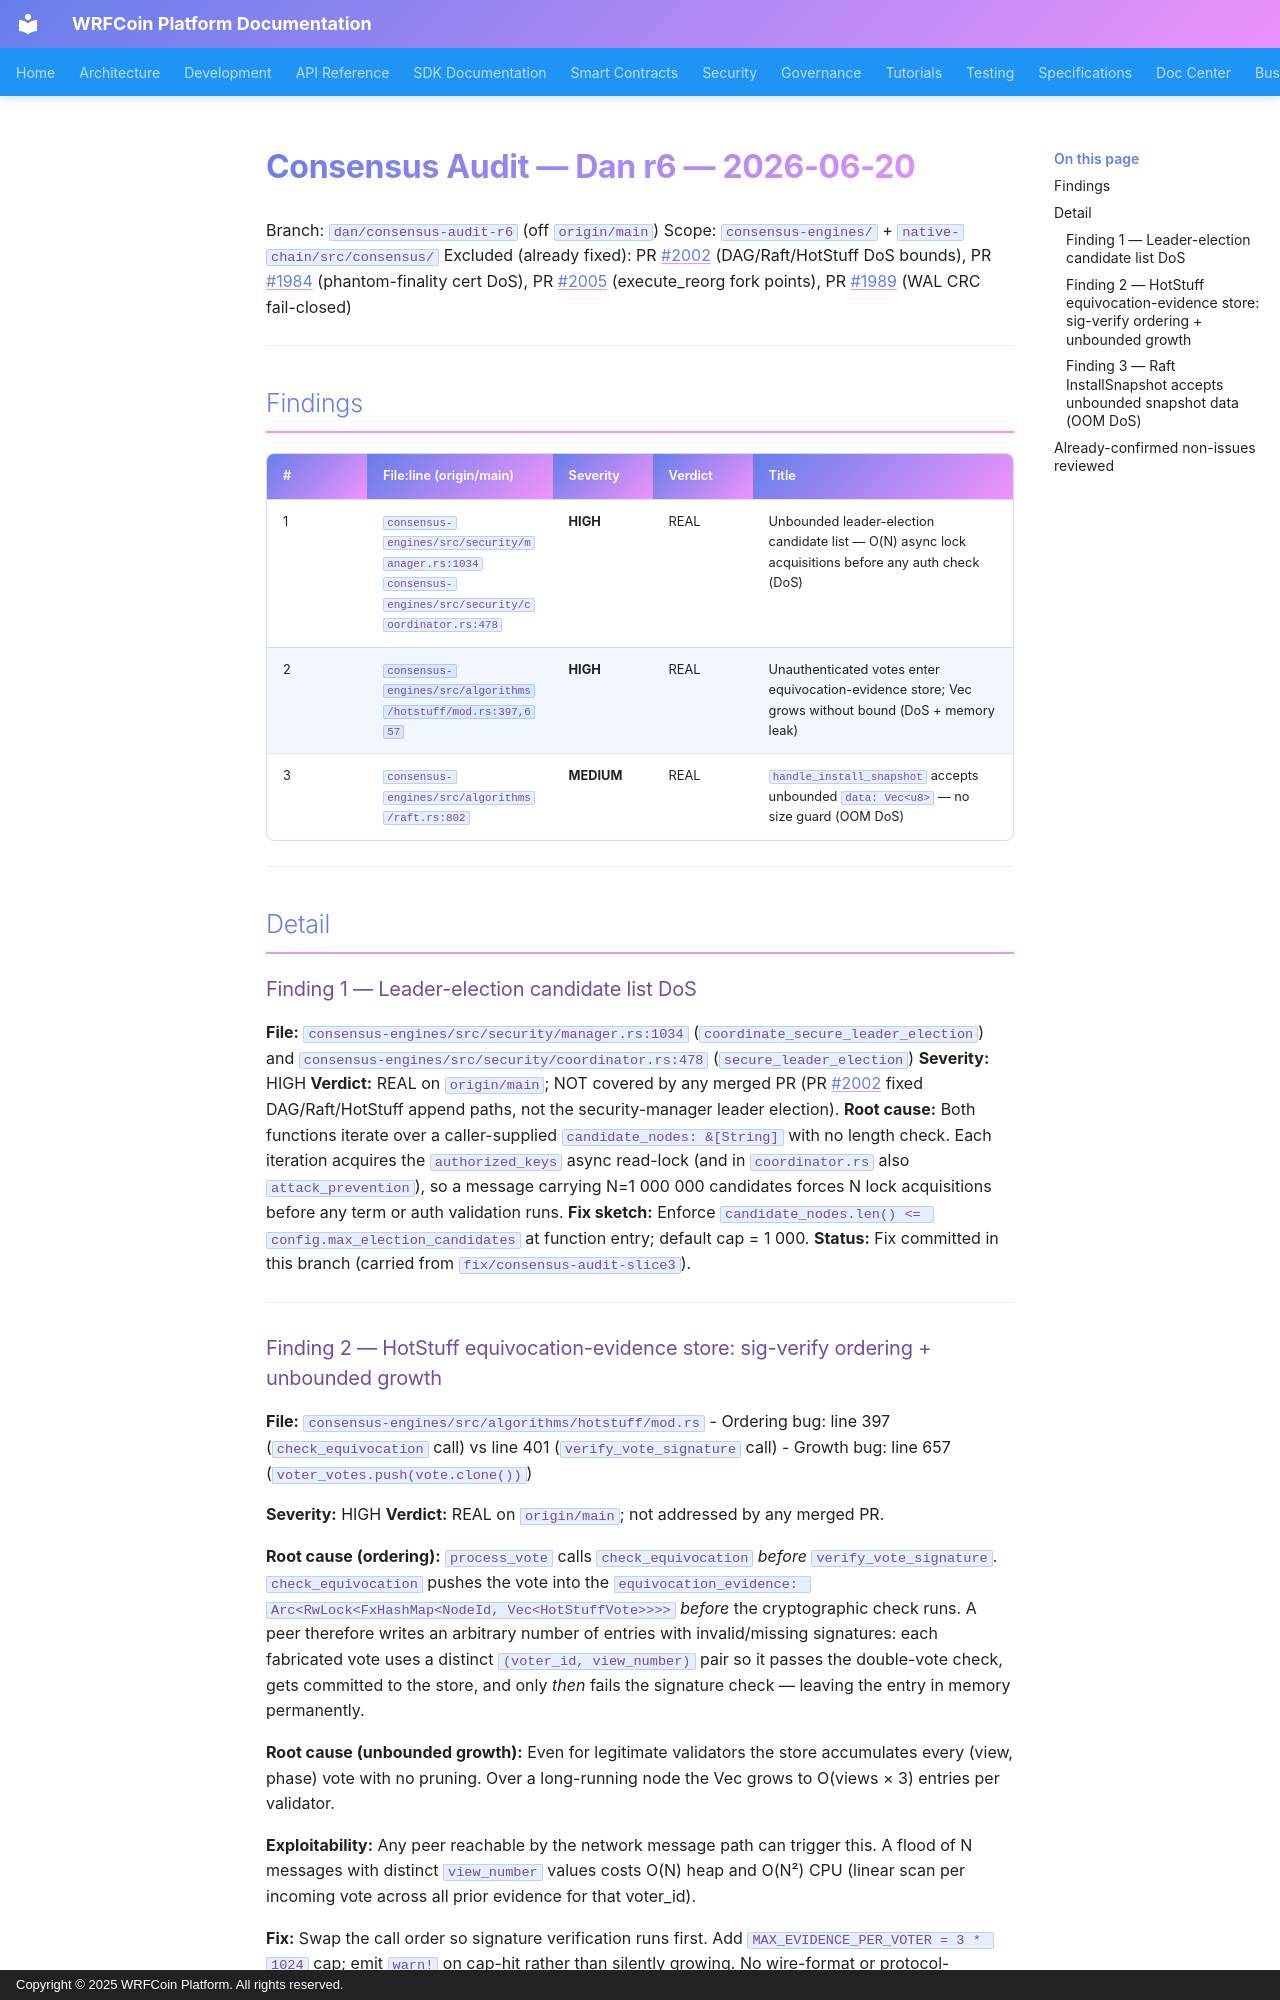

repository: wrfcoin/core4 · page: triage/2026-06-20-dan-consensus-audit/index.html · generator: mkdocs · copyright: Copyright © 2025 WRFCoin Platform. All rights reserved.

# Consensus Audit — Dan r6 — 2026-06-20

Branch: `dan/consensus-audit-r6` (off `origin/main`)
Scope: `consensus-engines/` + `native-chain/src/consensus/`
Excluded (already fixed): PR #2002 (DAG/Raft/HotStuff DoS bounds), PR #1984 (phantom-finality cert DoS), PR #2005 (execute_reorg fork points), PR #1989 (WAL CRC fail-closed)

---

## Findings

| # | File:line (origin/main) | Severity | Verdict | Title |
|---|------------------------|----------|---------|-------|
| 1 | `consensus-engines/src/security/manager.rs:1034`<br>`consensus-engines/src/security/coordinator.rs:478` | **HIGH** | REAL | Unbounded leader-election candidate list — O(N) async lock acquisitions before any auth check (DoS) |
| 2 | `consensus-engines/src/algorithms/hotstuff/mod.rs:397,657` | **HIGH** | REAL | Unauthenticated votes enter equivocation-evidence store; Vec grows without bound (DoS + memory leak) |
| 3 | `consensus-engines/src/algorithms/raft.rs:802` | **MEDIUM** | REAL | `handle_install_snapshot` accepts unbounded `data: Vec<u8>` — no size guard (OOM DoS) |

---

## Detail

### Finding 1 — Leader-election candidate list DoS
**File:** `consensus-engines/src/security/manager.rs:1034` (`coordinate_secure_leader_election`) and `consensus-engines/src/security/coordinator.rs:478` (`secure_leader_election`)
**Severity:** HIGH
**Verdict:** REAL on `origin/main`; NOT covered by any merged PR (PR #2002 fixed DAG/Raft/HotStuff append paths, not the security-manager leader election).
**Root cause:** Both functions iterate over a caller-supplied `candidate_nodes: &[String]` with no length check.  Each iteration acquires the `authorized_keys` async read-lock (and in `coordinator.rs` also `attack_prevention`), so a message carrying N=1 000 000 candidates forces N lock acquisitions before any term or auth validation runs.
**Fix sketch:** Enforce `candidate_nodes.len() <= config.max_election_candidates` at function entry; default cap = 1 000.
**Status:** Fix committed in this branch (carried from `fix/consensus-audit-slice3`).

---

### Finding 2 — HotStuff equivocation-evidence store: sig-verify ordering + unbounded growth
**File:** `consensus-engines/src/algorithms/hotstuff/mod.rs`
- Ordering bug: line 397 (`check_equivocation` call) vs line 401 (`verify_vote_signature` call)
- Growth bug: line 657 (`voter_votes.push(vote.clone())`)

**Severity:** HIGH
**Verdict:** REAL on `origin/main`; not addressed by any merged PR.

**Root cause (ordering):** `process_vote` calls `check_equivocation` *before* `verify_vote_signature`.  `check_equivocation` pushes the vote into the `equivocation_evidence: Arc<RwLock<FxHashMap<NodeId, Vec<HotStuffVote>>>>` *before* the cryptographic check runs.  A peer therefore writes an arbitrary number of entries with invalid/missing signatures: each fabricated vote uses a distinct `(voter_id, view_number)` pair so it passes the double-vote check, gets committed to the store, and only *then* fails the signature check — leaving the entry in memory permanently.

**Root cause (unbounded growth):** Even for legitimate validators the store accumulates every (view, phase) vote with no pruning.  Over a long-running node the Vec grows to O(views × 3) entries per validator.

**Exploitability:** Any peer reachable by the network message path can trigger this.  A flood of N messages with distinct `view_number` values costs O(N) heap and O(N²) CPU (linear scan per incoming vote across all prior evidence for that voter_id).

**Fix:** Swap the call order so signature verification runs first.  Add `MAX_EVIDENCE_PER_VOTER = 3 * 1024` cap; emit `warn!` on cap-hit rather than silently growing.  No wire-format or protocol-behavior change.
**Status:** Fixed and committed in this branch (`388dd9ec5`).

---
